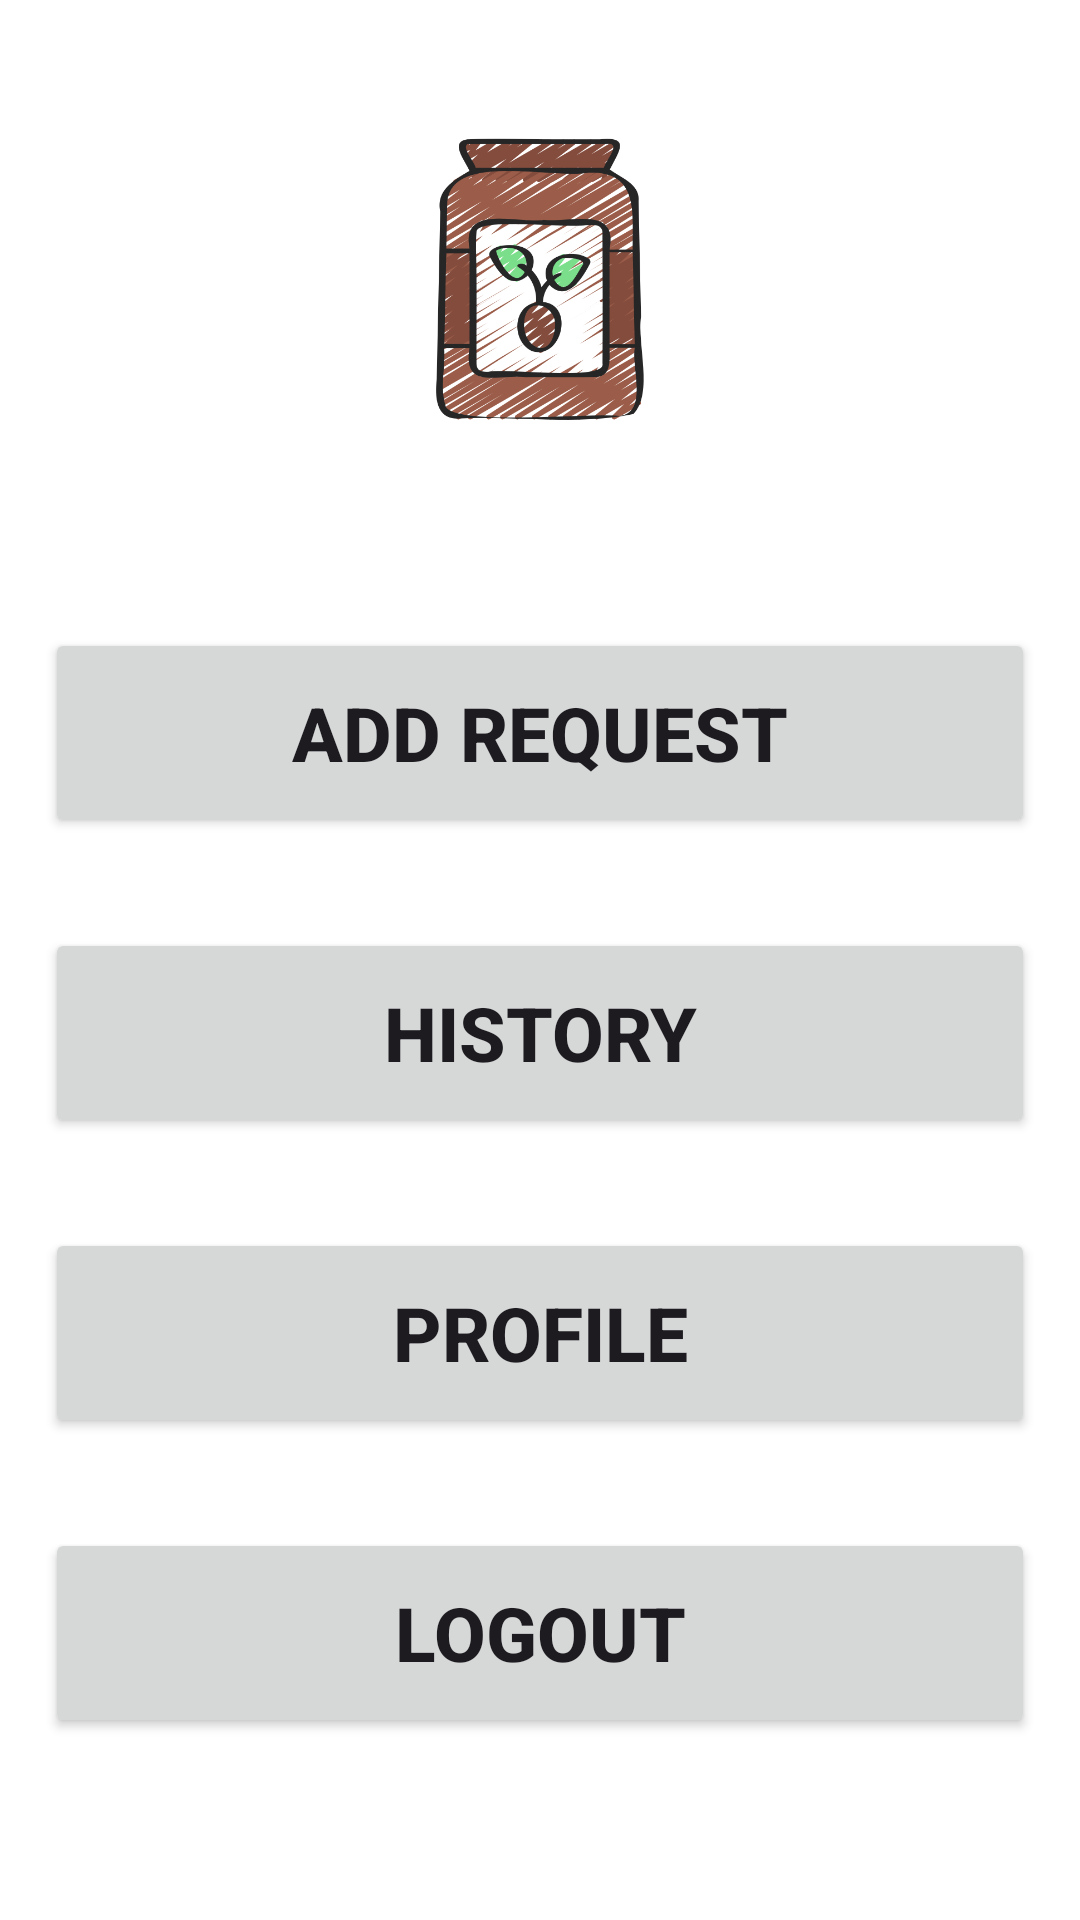

Android layout source for this screen:
<!-- AndroidManifest.xml: application theme Theme.OnlineInspectionOfPackedCases -->
<!-- res/layout/activity_user_dashboard.xml -->
<?xml version="1.0" encoding="utf-8"?>
<androidx.constraintlayout.widget.ConstraintLayout xmlns:android="http://schemas.android.com/apk/res/android"
    xmlns:app="http://schemas.android.com/apk/res-auto"
    xmlns:tools="http://schemas.android.com/tools"
    android:id="@+id/main"
    android:layout_width="match_parent"
    android:layout_height="match_parent"
    tools:context=".UserDashboard">


    <LinearLayout
        android:layout_width="match_parent"
        android:layout_height="match_parent"
        android:gravity="center"
        android:orientation="vertical"
        app:layout_constraintBottom_toBottomOf="parent"
        app:layout_constraintEnd_toEndOf="parent"
        app:layout_constraintStart_toStartOf="parent"
        app:layout_constraintTop_toTopOf="parent">
        <ImageView
            android:layout_width="95dp"
            android:layout_height="95dp"
            android:src="@drawable/logo" />


        <TextView
            android:layout_margin="10dp"
            android:layout_width="match_parent"
            android:layout_height="wrap_content"
            android:textSize="25sp"
            android:textStyle="bold"
            android:textColor="@color/black"
            android:gravity="center"
            android:textAllCaps="true"/>


        <Button
            android:id="@+id/btnaddrequest"
            android:layout_margin="15dp"
            android:layout_width="match_parent"
            android:layout_height="70dp"
            android:text="Add Request"
            android:textSize="25sp"
            android:textAllCaps="true"
            android:textStyle="bold"
            />

        <Button
            android:id="@+id/btnuserhistory"
            android:layout_margin="15dp"
            android:layout_width="match_parent"
            android:layout_height="70dp"
            android:text="History"
            android:textSize="25sp"
            android:textAllCaps="true"
            android:textStyle="bold"
            />


        <Button
            android:id="@+id/btnuserprofile"
            android:layout_margin="15dp"
            android:layout_width="match_parent"
            android:layout_height="70dp"
            android:text="profile"
            android:textSize="25sp"
            android:textAllCaps="true"
            android:textStyle="bold"
            />



        <Button
            android:id="@+id/btnuserlogout"
            android:layout_margin="15dp"
            android:layout_width="match_parent"
            android:layout_height="70dp"
            android:text="logout"
            android:textSize="25sp"
            android:textAllCaps="true"
            android:textStyle="bold"
            />

    </LinearLayout>

</androidx.constraintlayout.widget.ConstraintLayout>
<!-- resources referenced by this layout -->
<resources>
  <color name="black">#FF000000</color>
  <!-- drawable logo: png bitmap (drawable, 111113 bytes) -->
  <style name="Theme.OnlineInspectionOfPackedCases" parent="Base.Theme.OnlineInspectionOfPackedCases">
          <item name="colorPrimary">@color/purple_500</item>
          <item name="colorPrimaryVariant">@color/purple_700</item>
          <item name="colorOnPrimary">@color/white</item>
          <item name="colorSecondary">@color/teal_200</item>
          <item name="colorSecondaryVariant">@color/teal_700</item>
          <item name="colorOnSecondary">@color/black</item>
          <item name="android:statusBarColor">@color/purple_500</item>
          <item name="android:navigationBarColor">@color/purple_500</item>
          <item name="android:windowBackground">@color/white</item>
  
      </style>
  <style name="Base.Theme.OnlineInspectionOfPackedCases" parent="Theme.Material3.DayNight.NoActionBar">
          
          
      </style>
  <color name="purple_500">#449E48</color>
  <color name="purple_700">#88E68C</color>
  <color name="white">#FFFFFFFF</color>
  <color name="teal_200">#D0F2A8</color>
  <color name="teal_700">#928DDE2F</color>
</resources>
